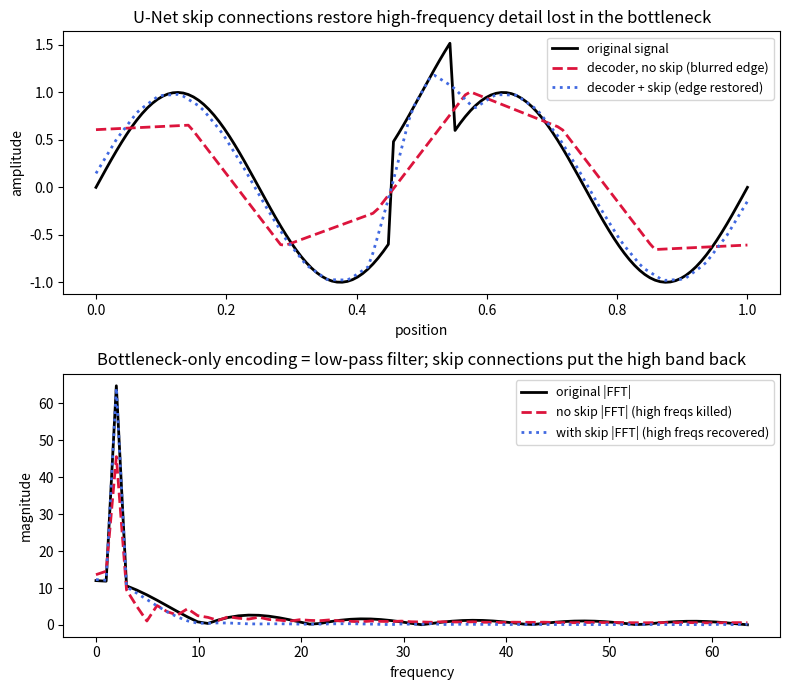

Here is the Python script that generated this plot:
"""
Day 94 -- U-Net & skip connections.

Demonstrates, on a 1D synthetic 'signal' (stand-in for an image row),
why a plain encoder-decoder bottleneck acts as a low-pass filter and
loses high-frequency detail, while a U-Net-style skip connection
restores it.
"""
import numpy as np
import matplotlib.pyplot as plt

np.random.seed(42)

# --- Build a synthetic 1D signal: low-frequency base + a sharp edge (high-freq content) ---
n = 128
x = np.linspace(0, 1, n)
low_freq = np.sin(2 * np.pi * 2 * x)                      # smooth, low-frequency structure
edge = np.where((x > 0.45) & (x < 0.55), 1.0, 0.0)         # sharp edge -> broadband high-freq energy
signal = low_freq + edge

def avg_pool(v, factor):
    return v.reshape(-1, factor).mean(axis=1)

def upsample_linear(v, target_len):
    src_x = np.linspace(0, 1, len(v))
    tgt_x = np.linspace(0, 1, target_len)
    return np.interp(tgt_x, src_x, v)

# --- "Encoder": two downsampling stages (bottleneck), like conv+pool blocks ---
enc1 = avg_pool(signal, 4)   # skip connection tapped here (n/4 resolution)
bottleneck = avg_pool(enc1, 4)  # n/16 resolution, most detail destroyed

# --- Decoder WITHOUT skip connections: just upsample straight from the bottleneck ---
dec_no_skip = upsample_linear(bottleneck, n)

# --- Decoder WITH a U-Net skip connection: upsample bottleneck to enc1's resolution,
#     then fuse (add) the high-frequency detail carried by the skip tensor, then upsample to n ---
up_to_enc1 = upsample_linear(bottleneck, len(enc1))
high_freq_detail = enc1 - up_to_enc1          # what the skip connection actually contributes
fused = up_to_enc1 + high_freq_detail         # = enc1, recovered losslessly at that resolution
dec_with_skip = upsample_linear(fused, n)

# --- Plot: reconstructions + frequency-domain view of what got lost/recovered ---
fig, axes = plt.subplots(2, 1, figsize=(8, 7))

ax = axes[0]
ax.plot(x, signal, color="black", lw=2, label="original signal")
ax.plot(x, dec_no_skip, color="crimson", lw=2, ls="--", label="decoder, no skip (blurred edge)")
ax.plot(x, dec_with_skip, color="royalblue", lw=2, ls=":", label="decoder + skip (edge restored)")
ax.set_title("U-Net skip connections restore high-frequency detail lost in the bottleneck")
ax.set_xlabel("position")
ax.set_ylabel("amplitude")
ax.legend(loc="upper right", fontsize=9)

# Magnitude spectrum: the bottleneck-only path is a low-pass filter.
freqs = np.fft.rfftfreq(n, d=x[1] - x[0])
spec_orig = np.abs(np.fft.rfft(signal))
spec_noskip = np.abs(np.fft.rfft(dec_no_skip))
spec_skip = np.abs(np.fft.rfft(dec_with_skip))

ax2 = axes[1]
ax2.plot(freqs, spec_orig, color="black", lw=2, label="original |FFT|")
ax2.plot(freqs, spec_noskip, color="crimson", lw=2, ls="--", label="no skip |FFT| (high freqs killed)")
ax2.plot(freqs, spec_skip, color="royalblue", lw=2, ls=":", label="with skip |FFT| (high freqs recovered)")
ax2.set_title("Bottleneck-only encoding = low-pass filter; skip connections put the high band back")
ax2.set_xlabel("frequency")
ax2.set_ylabel("magnitude")
ax2.legend(loc="upper right", fontsize=9)

plt.tight_layout()
plt.savefig("graph_DAY_94.png", dpi=120, bbox_inches="tight")
